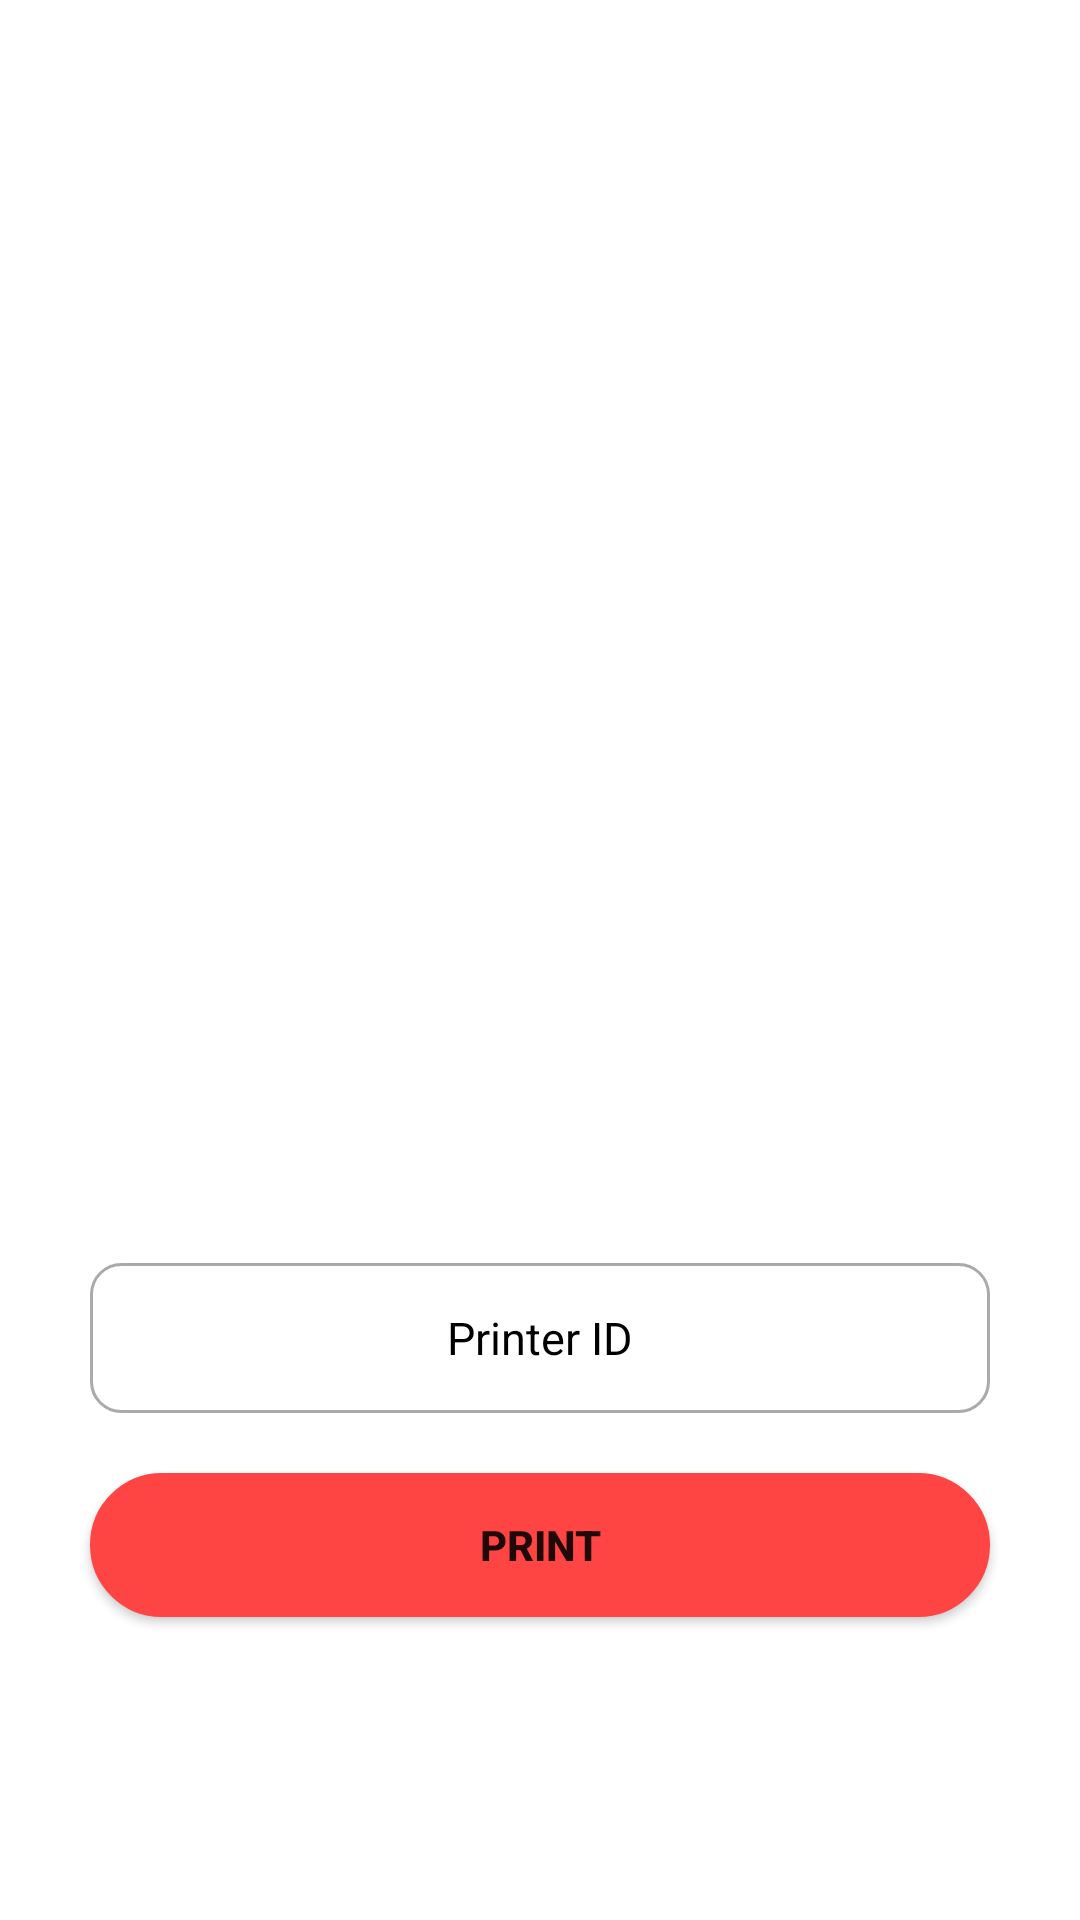

Produce the Android XML layout that renders to this screen, including the resource entries it uses.
<!-- AndroidManifest.xml: application theme Theme.SecureGate -->
<!-- res/layout/activity_generate_qr_code.xml -->
<?xml version="1.0" encoding="utf-8"?>
<LinearLayout xmlns:android="http://schemas.android.com/apk/res/android"
    xmlns:app="http://schemas.android.com/apk/res-auto"
    xmlns:tools="http://schemas.android.com/tools"
    android:layout_width="match_parent"
    android:layout_height="match_parent"
    tools:context=".GenerateQrCode"
    android:gravity="center"
    android:orientation="vertical">


    <ImageView
        android:layout_width="300dp"
        android:layout_height="300dp"
        android:id="@+id/qrcode"
        android:background="@mipmap/qrcode"/>

    <EditText
        android:layout_width="300dp"
        android:layout_height="50dp"
        android:id="@+id/printer_id"
        android:layout_gravity="center"
        android:layout_marginTop="20dp"
        android:background="@drawable/edittextstyle"
        android:hint="Printer ID"
        android:textSize="15sp"
        android:textAlignment="center"
        android:textColorHint= "@android:color/black"
        />


    <Button
        android:layout_width="300dp"
        android:layout_height="wrap_content"
        android:text="PRINT"
        android:layout_gravity="center"
        android:layout_marginTop="20dp"
        android:textStyle="bold"
        android:background="@drawable/buttonstyle"
        android:id="@+id/print_btn"
        />


</LinearLayout>
<!-- resources referenced by this layout -->
<resources>
  <!-- drawable buttonstyle (drawable) -->
  <?xml version="1.0" encoding="utf-8"?>
  <shape xmlns:android="http://schemas.android.com/apk/res/android"
      android:shape="rectangle">
      <stroke
          android:width="3dp"
          android:color="@android:color/holo_red_light">
      </stroke>
  
      <solid android:color="@android:color/holo_red_light">
  
      </solid>
  
      <corners android:radius="30dp">
      </corners>
  
  </shape>
  <!-- drawable edittextstyle (drawable) -->
  <?xml version="1.0" encoding="utf-8"?>
  <shape xmlns:android="http://schemas.android.com/apk/res/android"
      android:shape="rectangle"
      android:visible="true"
      android:innerRadius="3dp">
      <stroke
          android:width="1dp"
          android:color="@android:color/darker_gray">
      </stroke>
  
      <corners android:radius="10dp">
      </corners>
  
  </shape>
  <style name="Theme.SecureGate" parent="Theme.MaterialComponents.DayNight.NoActionBar">
          
          <item name="colorPrimary">@color/purple_500</item>
          <item name="colorPrimaryVariant">@color/purple_700</item>
          <item name="colorOnPrimary">@color/white</item>
          
          <item name="colorSecondary">@color/teal_200</item>
          <item name="colorSecondaryVariant">@color/teal_700</item>
          <item name="colorOnSecondary">@color/black</item>
          
          <item name="android:statusBarColor">?attr/colorPrimaryVariant</item>
          
      </style>
  <color name="purple_500">@android:color/holo_red_light</color>
  <color name="purple_700">@android:color/holo_red_light</color>
  <color name="white">#FFFFFFFF</color>
  <color name="teal_200">#FF03DAC5</color>
  <color name="teal_700">#FF018786</color>
  <color name="black">#FF000000</color>
</resources>
